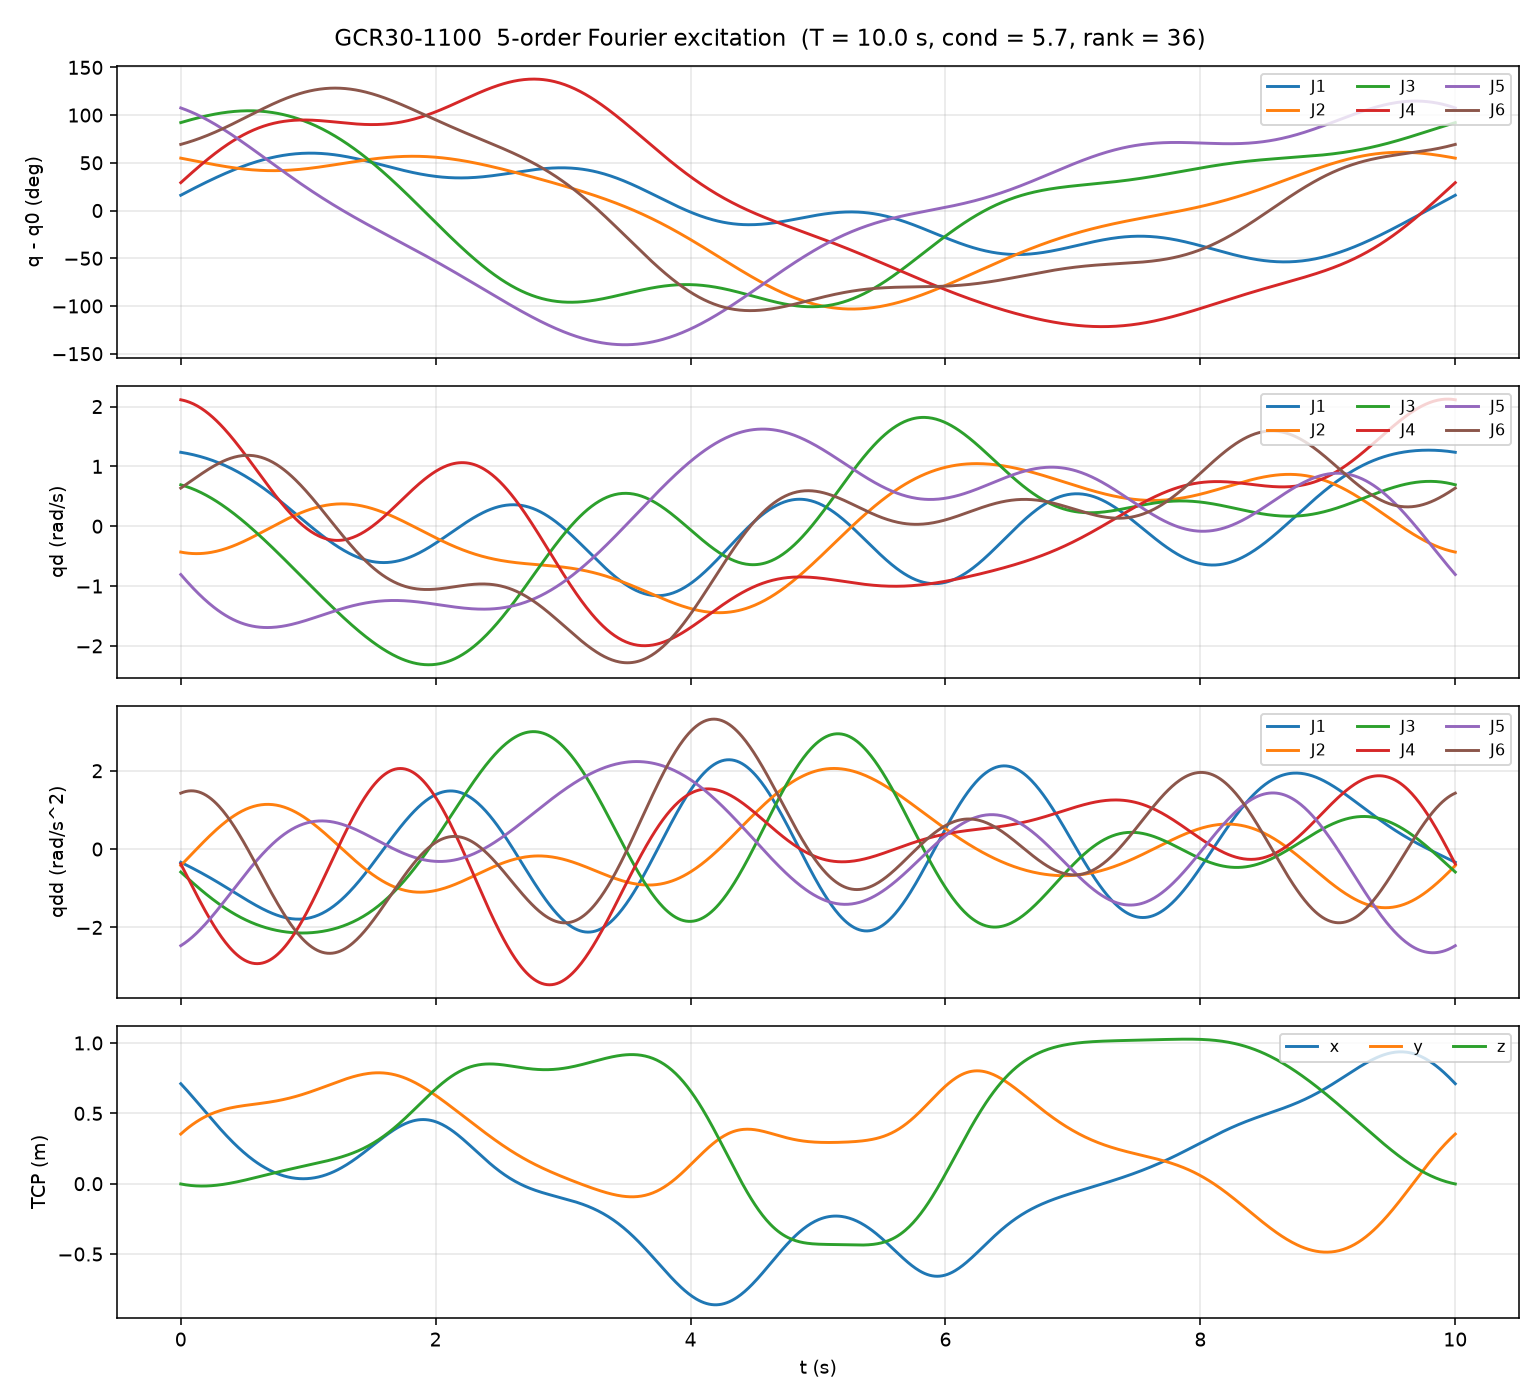

Data behind this chart, as committed beside it:
t_s, q1_rad, q2_rad, q3_rad, q4_rad, q5_rad, q6_rad, qd1_rad_s, qd2_rad_s, qd3_rad_s, qd4_rad_s, qd5_rad_s, qd6_rad_s, qdd1_rad_s2, qdd2_rad_s2, qdd3_rad_s2, qdd4_rad_s2, qdd5_rad_s2, qdd6_rad_s2
0.0, 0.2798, 0.958, 1.608, 0.5099, 1.876, 1.209, 1.235, -0.4319, 0.692, 2.113, -0.8072, 0.6372, -0.3369, -0.4203, -0.5856, -0.3802, -2.467, 1.428
0.01, 0.2921, 0.9537, 1.615, 0.531, 1.868, 1.216, 1.232, -0.4359, 0.686, 2.109, -0.8318, 0.6516, -0.3529, -0.3868, -0.6154, -0.4438, -2.446, 1.441
0.02, 0.3044, 0.9493, 1.622, 0.5521, 1.859, 1.222, 1.228, -0.4396, 0.6797, 2.104, -0.8561, 0.666, -0.369, -0.3532, -0.645, -0.5075, -2.425, 1.453
0.03, 0.3167, 0.9449, 1.629, 0.5731, 1.851, 1.229, 1.225, -0.443, 0.6731, 2.099, -0.8803, 0.6806, -0.3853, -0.3195, -0.6746, -0.5712, -2.402, 1.463
0.04, 0.3289, 0.9405, 1.635, 0.594, 1.842, 1.236, 1.221, -0.446, 0.6662, 2.093, -0.9042, 0.6953, -0.4015, -0.2857, -0.7041, -0.635, -2.379, 1.471
0.05, 0.3411, 0.936, 1.642, 0.6149, 1.833, 1.243, 1.217, -0.4487, 0.659, 2.086, -0.9278, 0.71, -0.4179, -0.2518, -0.7335, -0.6989, -2.354, 1.478
0.06, 0.3533, 0.9315, 1.648, 0.6358, 1.823, 1.25, 1.212, -0.4511, 0.6516, 2.079, -0.9512, 0.7249, -0.4344, -0.2178, -0.7627, -0.7626, -2.329, 1.483
0.07, 0.3654, 0.927, 1.655, 0.6565, 1.814, 1.258, 1.208, -0.4531, 0.6438, 2.071, -0.9744, 0.7397, -0.451, -0.1838, -0.7918, -0.8263, -2.303, 1.486
0.08, 0.3774, 0.9224, 1.661, 0.6772, 1.804, 1.265, 1.203, -0.4547, 0.6357, 2.062, -0.9973, 0.7546, -0.4677, -0.1498, -0.8208, -0.8898, -2.276, 1.488
0.09, 0.3894, 0.9179, 1.668, 0.6977, 1.794, 1.273, 1.199, -0.4561, 0.6274, 2.053, -1.02, 0.7694, -0.4845, -0.1158, -0.8496, -0.9531, -2.248, 1.487
0.1, 0.4014, 0.9133, 1.674, 0.7182, 1.783, 1.28, 1.194, -0.4571, 0.6187, 2.043, -1.042, 0.7843, -0.5014, -0.08179, -0.8782, -1.016, -2.219, 1.485
0.11, 0.4133, 0.9087, 1.68, 0.7386, 1.773, 1.288, 1.188, -0.4577, 0.6098, 2.033, -1.064, 0.7991, -0.5184, -0.04787, -0.9067, -1.079, -2.189, 1.482
0.12, 0.4252, 0.9042, 1.686, 0.7589, 1.762, 1.296, 1.183, -0.458, 0.6006, 2.022, -1.086, 0.8139, -0.5356, -0.01404, -0.935, -1.141, -2.159, 1.476
0.13, 0.437, 0.8996, 1.692, 0.779, 1.751, 1.305, 1.178, -0.458, 0.5911, 2.01, -1.107, 0.8287, -0.5529, 0.01969, -0.9631, -1.203, -2.128, 1.469
0.14, 0.4487, 0.895, 1.698, 0.7991, 1.74, 1.313, 1.172, -0.4576, 0.5813, 1.997, -1.129, 0.8433, -0.5703, 0.0533, -0.9909, -1.265, -2.096, 1.46
0.15, 0.4604, 0.8904, 1.704, 0.819, 1.729, 1.321, 1.166, -0.4569, 0.5713, 1.984, -1.149, 0.8579, -0.5878, 0.08675, -1.019, -1.326, -2.063, 1.449
0.16, 0.472, 0.8859, 1.709, 0.8388, 1.717, 1.33, 1.16, -0.4559, 0.561, 1.971, -1.17, 0.8723, -0.6055, 0.12, -1.046, -1.387, -2.03, 1.437
0.17, 0.4836, 0.8813, 1.715, 0.8584, 1.705, 1.339, 1.154, -0.4545, 0.5504, 1.957, -1.19, 0.8866, -0.6233, 0.1531, -1.073, -1.447, -1.995, 1.423
0.18, 0.4951, 0.8768, 1.72, 0.8779, 1.693, 1.348, 1.148, -0.4528, 0.5395, 1.942, -1.21, 0.9007, -0.6412, 0.186, -1.1, -1.506, -1.961, 1.407
0.19, 0.5066, 0.8723, 1.726, 0.8972, 1.681, 1.357, 1.141, -0.4508, 0.5284, 1.927, -1.229, 0.9147, -0.6593, 0.2186, -1.127, -1.565, -1.925, 1.39
0.2, 0.5179, 0.8678, 1.731, 0.9164, 1.669, 1.366, 1.135, -0.4484, 0.517, 1.911, -1.248, 0.9285, -0.6775, 0.251, -1.153, -1.623, -1.889, 1.371
0.21, 0.5293, 0.8633, 1.736, 0.9354, 1.656, 1.376, 1.128, -0.4458, 0.5053, 1.894, -1.267, 0.9421, -0.6959, 0.2831, -1.179, -1.681, -1.853, 1.35
0.22, 0.5405, 0.8588, 1.741, 0.9543, 1.643, 1.385, 1.121, -0.4428, 0.4934, 1.877, -1.285, 0.9555, -0.7143, 0.3149, -1.205, -1.737, -1.816, 1.328
0.23, 0.5517, 0.8544, 1.746, 0.973, 1.63, 1.395, 1.114, -0.4395, 0.4812, 1.859, -1.303, 0.9687, -0.7329, 0.3464, -1.231, -1.793, -1.778, 1.304
0.24, 0.5628, 0.8501, 1.751, 0.9915, 1.617, 1.404, 1.106, -0.4359, 0.4688, 1.841, -1.321, 0.9816, -0.7517, 0.3775, -1.256, -1.848, -1.74, 1.278
0.25, 0.5738, 0.8457, 1.755, 1.01, 1.604, 1.414, 1.099, -0.4319, 0.4561, 1.822, -1.338, 0.9942, -0.7705, 0.4082, -1.281, -1.902, -1.702, 1.251
0.26, 0.5847, 0.8414, 1.76, 1.028, 1.59, 1.424, 1.091, -0.4277, 0.4432, 1.803, -1.355, 1.007, -0.7895, 0.4386, -1.306, -1.955, -1.663, 1.222
0.27, 0.5956, 0.8372, 1.764, 1.046, 1.577, 1.434, 1.083, -0.4232, 0.43, 1.783, -1.371, 1.019, -0.8086, 0.4685, -1.33, -2.007, -1.623, 1.192
0.28, 0.6064, 0.833, 1.768, 1.064, 1.563, 1.445, 1.075, -0.4183, 0.4166, 1.763, -1.387, 1.03, -0.8279, 0.498, -1.354, -2.057, -1.584, 1.16
0.29, 0.6171, 0.8288, 1.772, 1.081, 1.549, 1.455, 1.066, -0.4132, 0.4029, 1.742, -1.403, 1.042, -0.8472, 0.5271, -1.378, -2.107, -1.543, 1.126
0.3, 0.6277, 0.8247, 1.776, 1.098, 1.535, 1.465, 1.058, -0.4078, 0.389, 1.721, -1.418, 1.053, -0.8666, 0.5556, -1.401, -2.156, -1.503, 1.092
0.31, 0.6383, 0.8206, 1.78, 1.116, 1.521, 1.476, 1.049, -0.4021, 0.3749, 1.699, -1.433, 1.064, -0.8862, 0.5837, -1.424, -2.203, -1.462, 1.055
0.32, 0.6487, 0.8166, 1.784, 1.132, 1.506, 1.487, 1.04, -0.3961, 0.3605, 1.677, -1.447, 1.074, -0.9058, 0.6113, -1.447, -2.249, -1.421, 1.018
0.33, 0.6591, 0.8127, 1.787, 1.149, 1.492, 1.498, 1.031, -0.3899, 0.3459, 1.654, -1.461, 1.084, -0.9255, 0.6384, -1.469, -2.294, -1.38, 0.9787
0.34, 0.6693, 0.8089, 1.791, 1.166, 1.477, 1.508, 1.021, -0.3834, 0.3311, 1.631, -1.475, 1.094, -0.9453, 0.6649, -1.491, -2.338, -1.339, 0.9383
0.35, 0.6795, 0.8051, 1.794, 1.182, 1.462, 1.519, 1.012, -0.3766, 0.3161, 1.607, -1.488, 1.103, -0.9652, 0.6908, -1.513, -2.381, -1.297, 0.8967
0.36, 0.6896, 0.8013, 1.797, 1.198, 1.447, 1.53, 1.002, -0.3695, 0.3009, 1.583, -1.501, 1.112, -0.9851, 0.7162, -1.534, -2.422, -1.255, 0.8538
0.37, 0.6995, 0.7977, 1.8, 1.213, 1.432, 1.542, 0.9922, -0.3622, 0.2854, 1.559, -1.513, 1.12, -1.005, 0.741, -1.555, -2.461, -1.213, 0.8096
0.38, 0.7094, 0.7941, 1.803, 1.229, 1.417, 1.553, 0.982, -0.3547, 0.2698, 1.534, -1.525, 1.128, -1.025, 0.7651, -1.576, -2.499, -1.171, 0.7643
0.39, 0.7192, 0.7906, 1.805, 1.244, 1.402, 1.564, 0.9717, -0.3469, 0.2539, 1.509, -1.537, 1.135, -1.045, 0.7886, -1.596, -2.536, -1.129, 0.7177
0.4, 0.7288, 0.7871, 1.808, 1.259, 1.386, 1.576, 0.9611, -0.3389, 0.2379, 1.483, -1.548, 1.142, -1.065, 0.8115, -1.616, -2.571, -1.087, 0.6701
0.41, 0.7384, 0.7838, 1.81, 1.274, 1.371, 1.587, 0.9503, -0.3307, 0.2216, 1.458, -1.559, 1.149, -1.086, 0.8337, -1.635, -2.605, -1.045, 0.6214
0.42, 0.7478, 0.7805, 1.812, 1.288, 1.355, 1.599, 0.9394, -0.3223, 0.2051, 1.431, -1.569, 1.155, -1.106, 0.8552, -1.654, -2.637, -1.003, 0.5717
0.43, 0.7572, 0.7773, 1.814, 1.302, 1.339, 1.61, 0.9282, -0.3136, 0.1885, 1.405, -1.579, 1.16, -1.126, 0.8761, -1.673, -2.668, -0.9608, 0.5209
0.44, 0.7664, 0.7743, 1.816, 1.316, 1.324, 1.622, 0.9169, -0.3048, 0.1717, 1.378, -1.588, 1.165, -1.146, 0.8962, -1.691, -2.697, -0.9188, 0.4692
0.45, 0.7755, 0.7712, 1.818, 1.33, 1.308, 1.633, 0.9053, -0.2957, 0.1547, 1.351, -1.597, 1.169, -1.166, 0.9156, -1.709, -2.724, -0.8769, 0.4167
0.46, 0.7845, 0.7683, 1.819, 1.343, 1.292, 1.645, 0.8936, -0.2864, 0.1375, 1.323, -1.606, 1.173, -1.186, 0.9343, -1.727, -2.75, -0.8351, 0.3632
0.47, 0.7934, 0.7655, 1.821, 1.356, 1.276, 1.657, 0.8816, -0.277, 0.1201, 1.296, -1.614, 1.177, -1.206, 0.9523, -1.744, -2.774, -0.7934, 0.309
0.48, 0.8021, 0.7628, 1.822, 1.369, 1.259, 1.669, 0.8694, -0.2674, 0.1026, 1.268, -1.621, 1.179, -1.226, 0.9694, -1.761, -2.796, -0.7519, 0.2539
0.49, 0.8108, 0.7602, 1.823, 1.382, 1.243, 1.68, 0.8571, -0.2576, 0.08493, 1.24, -1.629, 1.182, -1.246, 0.9859, -1.777, -2.817, -0.7107, 0.1982
0.5, 0.8193, 0.7576, 1.823, 1.394, 1.227, 1.692, 0.8445, -0.2477, 0.06707, 1.212, -1.636, 1.183, -1.266, 1.002, -1.794, -2.836, -0.6696, 0.1418
0.51, 0.8277, 0.7552, 1.824, 1.406, 1.21, 1.704, 0.8318, -0.2376, 0.04906, 1.183, -1.642, 1.185, -1.285, 1.016, -1.809, -2.853, -0.6288, 0.08472
0.52, 0.8359, 0.7529, 1.824, 1.418, 1.194, 1.716, 0.8188, -0.2274, 0.03089, 1.155, -1.648, 1.185, -1.305, 1.03, -1.825, -2.868, -0.5882, 0.02711
0.53, 0.844, 0.7507, 1.825, 1.429, 1.177, 1.728, 0.8057, -0.217, 0.01257, 1.126, -1.654, 1.185, -1.324, 1.044, -1.839, -2.882, -0.548, -0.03102
0.54, 0.852, 0.7486, 1.825, 1.44, 1.161, 1.74, 0.7923, -0.2065, -0.005899, 1.097, -1.659, 1.184, -1.343, 1.056, -1.854, -2.894, -0.508, -0.08962
0.55, 0.8599, 0.7465, 1.824, 1.451, 1.144, 1.752, 0.7788, -0.1959, -0.02451, 1.068, -1.664, 1.183, -1.362, 1.068, -1.868, -2.904, -0.4684, -0.1487
0.56, 0.8676, 0.7446, 1.824, 1.462, 1.128, 1.763, 0.7651, -0.1851, -0.04326, 1.039, -1.669, 1.181, -1.381, 1.079, -1.882, -2.912, -0.4292, -0.208
0.57, 0.8752, 0.7428, 1.824, 1.472, 1.111, 1.775, 0.7512, -0.1743, -0.06215, 1.01, -1.673, 1.179, -1.4, 1.089, -1.895, -2.918, -0.3904, -0.2678
0.58, 0.8826, 0.7412, 1.823, 1.482, 1.094, 1.787, 0.7371, -0.1634, -0.08117, 0.9806, -1.676, 1.176, -1.418, 1.098, -1.909, -2.923, -0.352, -0.3277
0.59, 0.8899, 0.7396, 1.822, 1.491, 1.077, 1.799, 0.7228, -0.1524, -0.1003, 0.9513, -1.68, 1.173, -1.437, 1.106, -1.921, -2.925, -0.314, -0.3879
... 940 more rows
